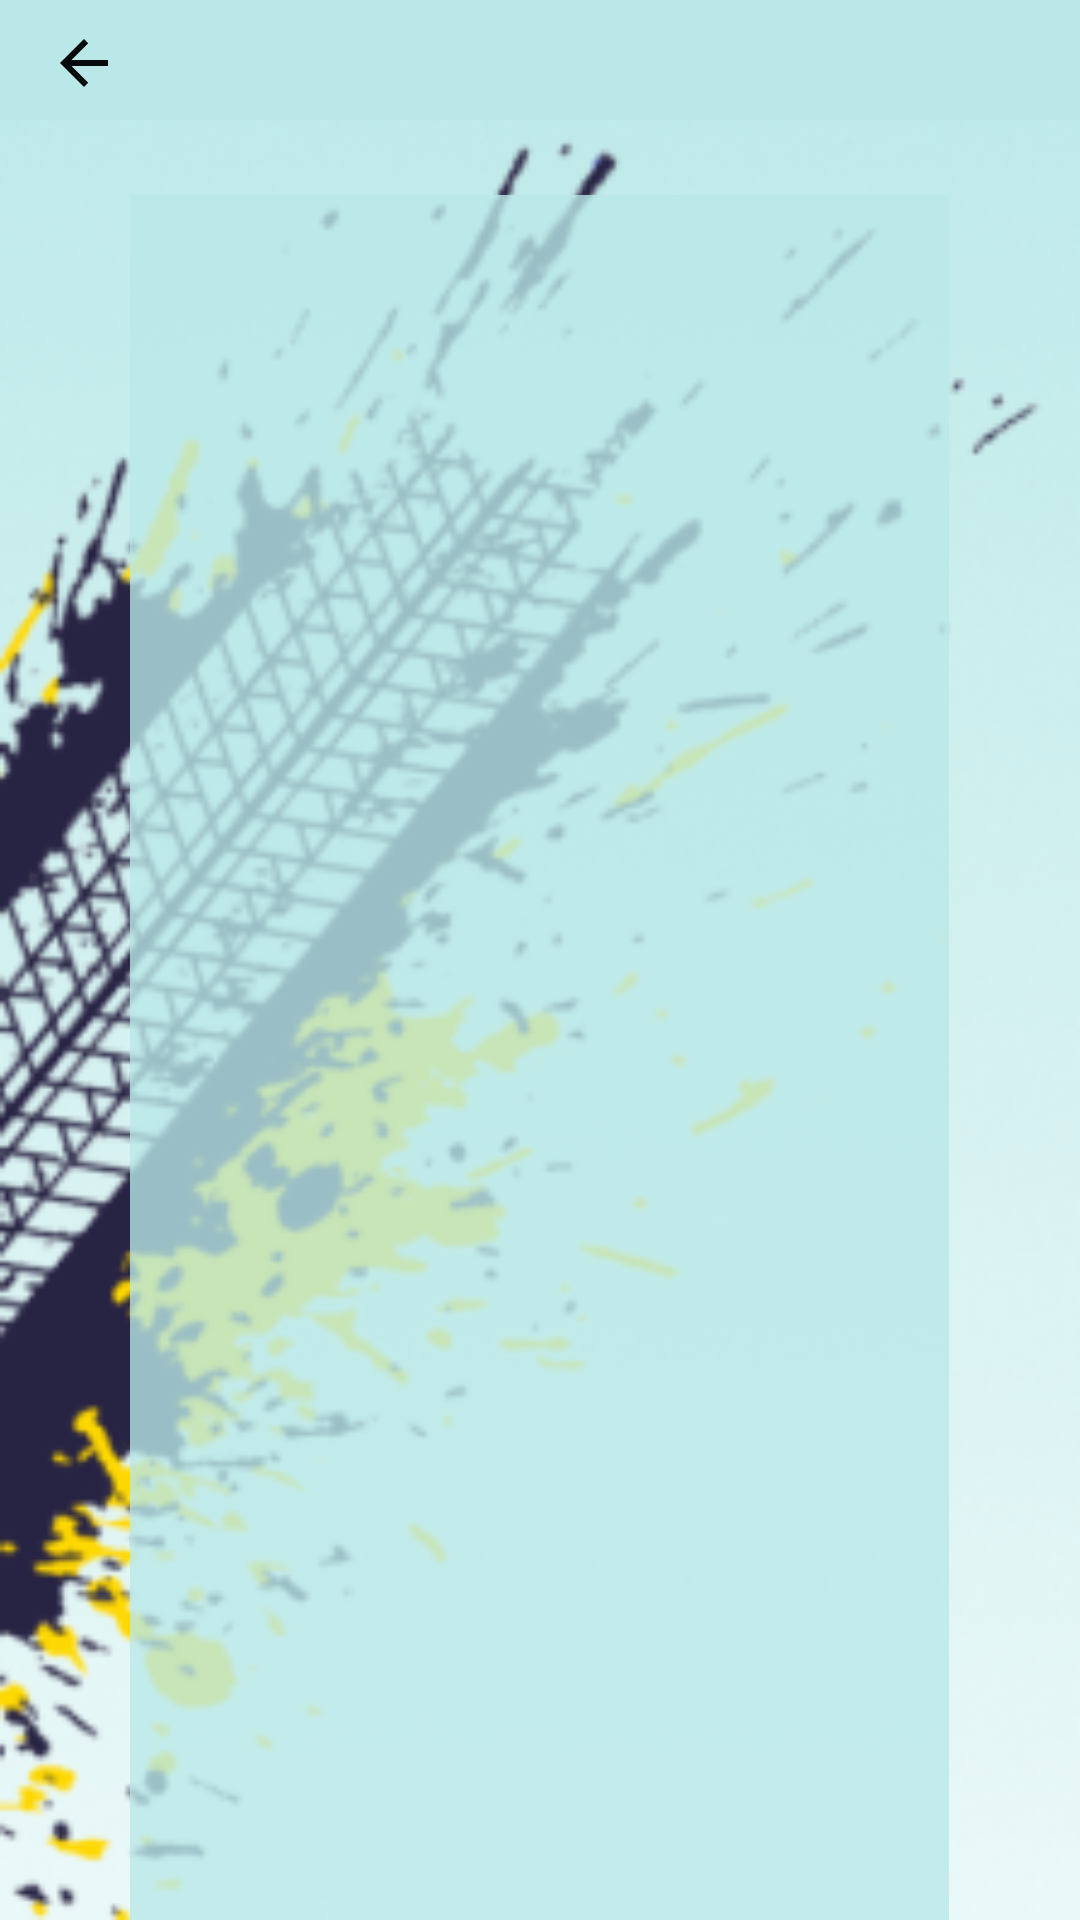

This screen was rendered from an Android layout file. Write that file and the resources it references.
<!-- AndroidManifest.xml: application theme Theme.Driver -->
<!-- res/layout/activity_guidance.xml -->
<?xml version="1.0" encoding="utf-8"?>
<LinearLayout xmlns:android="http://schemas.android.com/apk/res/android"
    xmlns:app="http://schemas.android.com/apk/res-auto"
    xmlns:tools="http://schemas.android.com/tools"
    android:layout_width="match_parent"
    android:layout_height="match_parent"
    tools:context=".guidance"
    android:background="@drawable/back"
    android:orientation="vertical">

    <com.google.android.material.appbar.AppBarLayout
        android:id="@+id/app_barr_layout"
        android:layout_width="match_parent"
        android:layout_height="40dp">

        <androidx.appcompat.widget.Toolbar
            android:id="@+id/app_bar"
            style="@style/Foxandroid.Toolbar"
            android:layout_width="match_parent"
            android:layout_height="42dp"
            android:background="@color/color1"
            app:navigationIcon="@drawable/back_24" />
    </com.google.android.material.appbar.AppBarLayout>

    <ScrollView
        android:layout_width="273dp"
        android:layout_height="610dp"
        android:background="#C9BAE8E8"
        android:layout_marginTop="25dp"
        android:layout_gravity="center_horizontal"
        android:fillViewport="true">

        <RelativeLayout
            android:layout_width="match_parent"
            android:layout_height="match_parent"

            >

            <TextView
                android:layout_width="319dp"
                android:layout_height="172dp"
                android:gravity="center_horizontal"
                android:textSize="14dp"
                android:id="@+id/txt"
                android:textStyle="bold">

            </TextView>


        </RelativeLayout>

    </ScrollView>


</LinearLayout>
<!-- resources referenced by this layout -->
<resources>
  <color name="color1">#BAE8E8</color>
  <!-- drawable back: png bitmap (drawable-v24, 101408 bytes) -->
  <!-- drawable back_24 (drawable) -->
  <vector android:autoMirrored="true" android:height="24dp"
      android:tint="#050A0A" android:viewportHeight="24"
      android:viewportWidth="24" android:width="24dp" xmlns:android="http://schemas.android.com/apk/res/android">
      <path android:fillColor="@android:color/white" android:pathData="M20,11H7.83l5.59,-5.59L12,4l-8,8 8,8 1.41,-1.41L7.83,13H20v-2z"/>
  </vector>
  <style name="Foxandroid.Toolbar" parent="Widget.AppCompat.Toolbar">
          <item name="android:background">@color/white</item>
  
          <item name="popupTheme">@style/ThemeOverlay.AppCompat.Light</item>
          <item name="titleTextAppearance">@style/toolbartex</item>
      </style>
  <style name="Theme.Driver" parent="Theme.MaterialComponents.DayNight.DarkActionBar">
      </style>
  <color name="white">#FFFFFFFF</color>
  <style name="toolbartex" parent="TextAppearance.MaterialComponents.Button">
          <item name="android:textSize">16dp</item>
      </style>
</resources>
